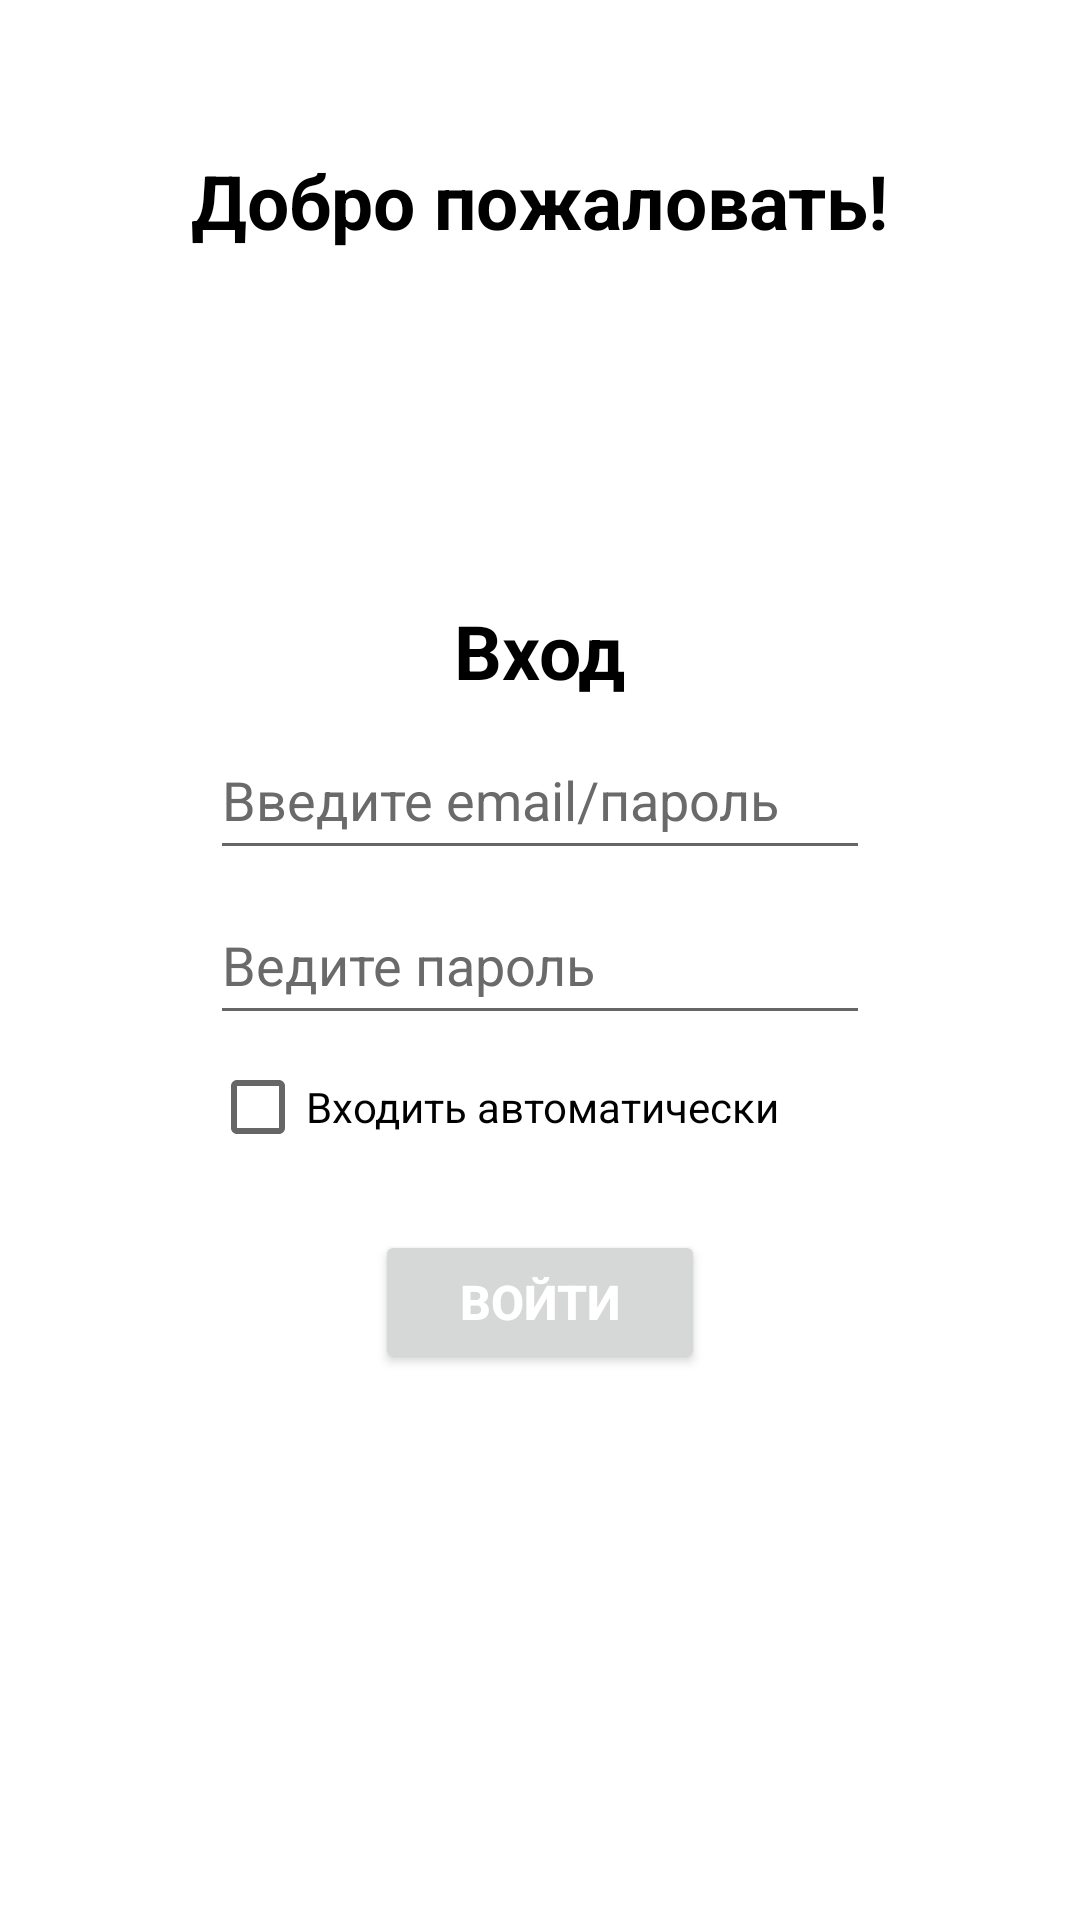

Reconstruct the res/layout file that produces this screen, plus the resources it refers to.
<!-- AndroidManifest.xml: application theme Theme.BFY_2024 -->
<!-- res/layout/activity_login.xml -->
<?xml version="1.0" encoding="utf-8"?>
<androidx.constraintlayout.widget.ConstraintLayout xmlns:android="http://schemas.android.com/apk/res/android"
    xmlns:app="http://schemas.android.com/apk/res-auto"
    xmlns:tools="http://schemas.android.com/tools"
    android:layout_width="match_parent"
    android:layout_height="match_parent"
    android:orientation="vertical"
    android:background="#FFFFFF"
    tools:context=".Login"
    tools:ignore="MissingDefaultResource">

    <TextView
        android:layout_width="wrap_content"
        android:layout_height="wrap_content"
        android:textColor="#000000"
        android:layout_gravity="center"
        android:layout_marginTop="50dp"
        android:textSize="25sp"
        android:textStyle="bold"
        android:text="Добро пожаловать!"

        app:layout_constraintTop_toTopOf="parent"
        app:layout_constraintLeft_toLeftOf="parent"
        app:layout_constraintRight_toRightOf="parent"/>
    <TextView
        android:layout_width="wrap_content"
        android:layout_height="wrap_content"
        android:textColor="#000000"
        android:layout_gravity="center"
        android:layout_marginTop="200dp"
        android:textSize="25sp"
        android:textStyle="bold"
        android:text="Вход"

        app:layout_constraintTop_toTopOf="parent"
        app:layout_constraintLeft_toLeftOf="parent"
        app:layout_constraintRight_toRightOf="parent"/>

    <LinearLayout
        android:layout_width="match_parent"
        android:layout_height="match_parent"
        android:orientation="vertical"
        android:layout_gravity="center"
        android:layout_marginTop="220dp">
        <EditText
            android:id="@+id/user_email"
            android:layout_width="220dp"
            android:layout_height="50dp"
            android:hint="Введите email/пароль"
            android:textColorHint="#6a6a6a"
            android:inputType="textEmailAddress"
            android:layout_marginTop="20dp"
            android:layout_gravity="center"
            android:textColor="#000000"/>

        <EditText
            android:id="@+id/user_pasword"
            android:layout_width="220dp"
            android:layout_height="50dp"
            android:hint="Ведите пароль"
            android:textColorHint="#6a6a6a"
            android:inputType="textPassword"
            android:layout_marginTop="5dp"
            android:layout_gravity="center"
            android:textColor="#000000"/>
        <CheckBox
            android:id="@+id/checkBoxRememberMe"
            android:layout_width="220dp"
            android:layout_height="wrap_content"
            android:text="Входить автоматически"
            android:layout_gravity="center"
            android:textColor="#000000" />
    </LinearLayout>


    <Button
        android:id="@+id/button_on"
        android:layout_width="110dp"
        android:layout_height="wrap_content"
        android:text="Войти"
        android:textStyle="bold"
        android:layout_gravity="center"
        android:textSize="16sp"
        android:textColor="#ffffff"
        android:layout_marginTop="410dp"

        app:layout_constraintTop_toTopOf="parent"
        app:layout_constraintLeft_toLeftOf="parent"
        app:layout_constraintRight_toRightOf="parent"/>
</androidx.constraintlayout.widget.ConstraintLayout>
<!-- resources referenced by this layout -->
<resources>
  <style name="Theme.BFY_2024" parent="Theme.MaterialComponents.DayNight.DarkActionBar">
          
          <item name="colorPrimary">@color/purple_500</item>
          <item name="colorPrimaryVariant">@color/purple_700</item>
          <item name="colorOnPrimary">@color/white</item>
          
          <item name="colorSecondary">@color/teal_200</item>
          <item name="colorSecondaryVariant">@color/teal_700</item>
          <item name="colorOnSecondary">@color/black</item>
          
          <item name="android:statusBarColor">?attr/colorPrimaryVariant</item>
          
      </style>
  <!-- not gathered from this repository: default colours our renderer supplied (Android Studio template values) -->
  <color name="purple_500">#FF6200EE</color>
  <color name="purple_700">#FF3700B3</color>
  <color name="teal_200">#FF03DAC5</color>
  <color name="teal_700">#FF018786</color>
  <color name="black">#FF000000</color>
  <color name="white">#FFFFFFFF</color>
</resources>
